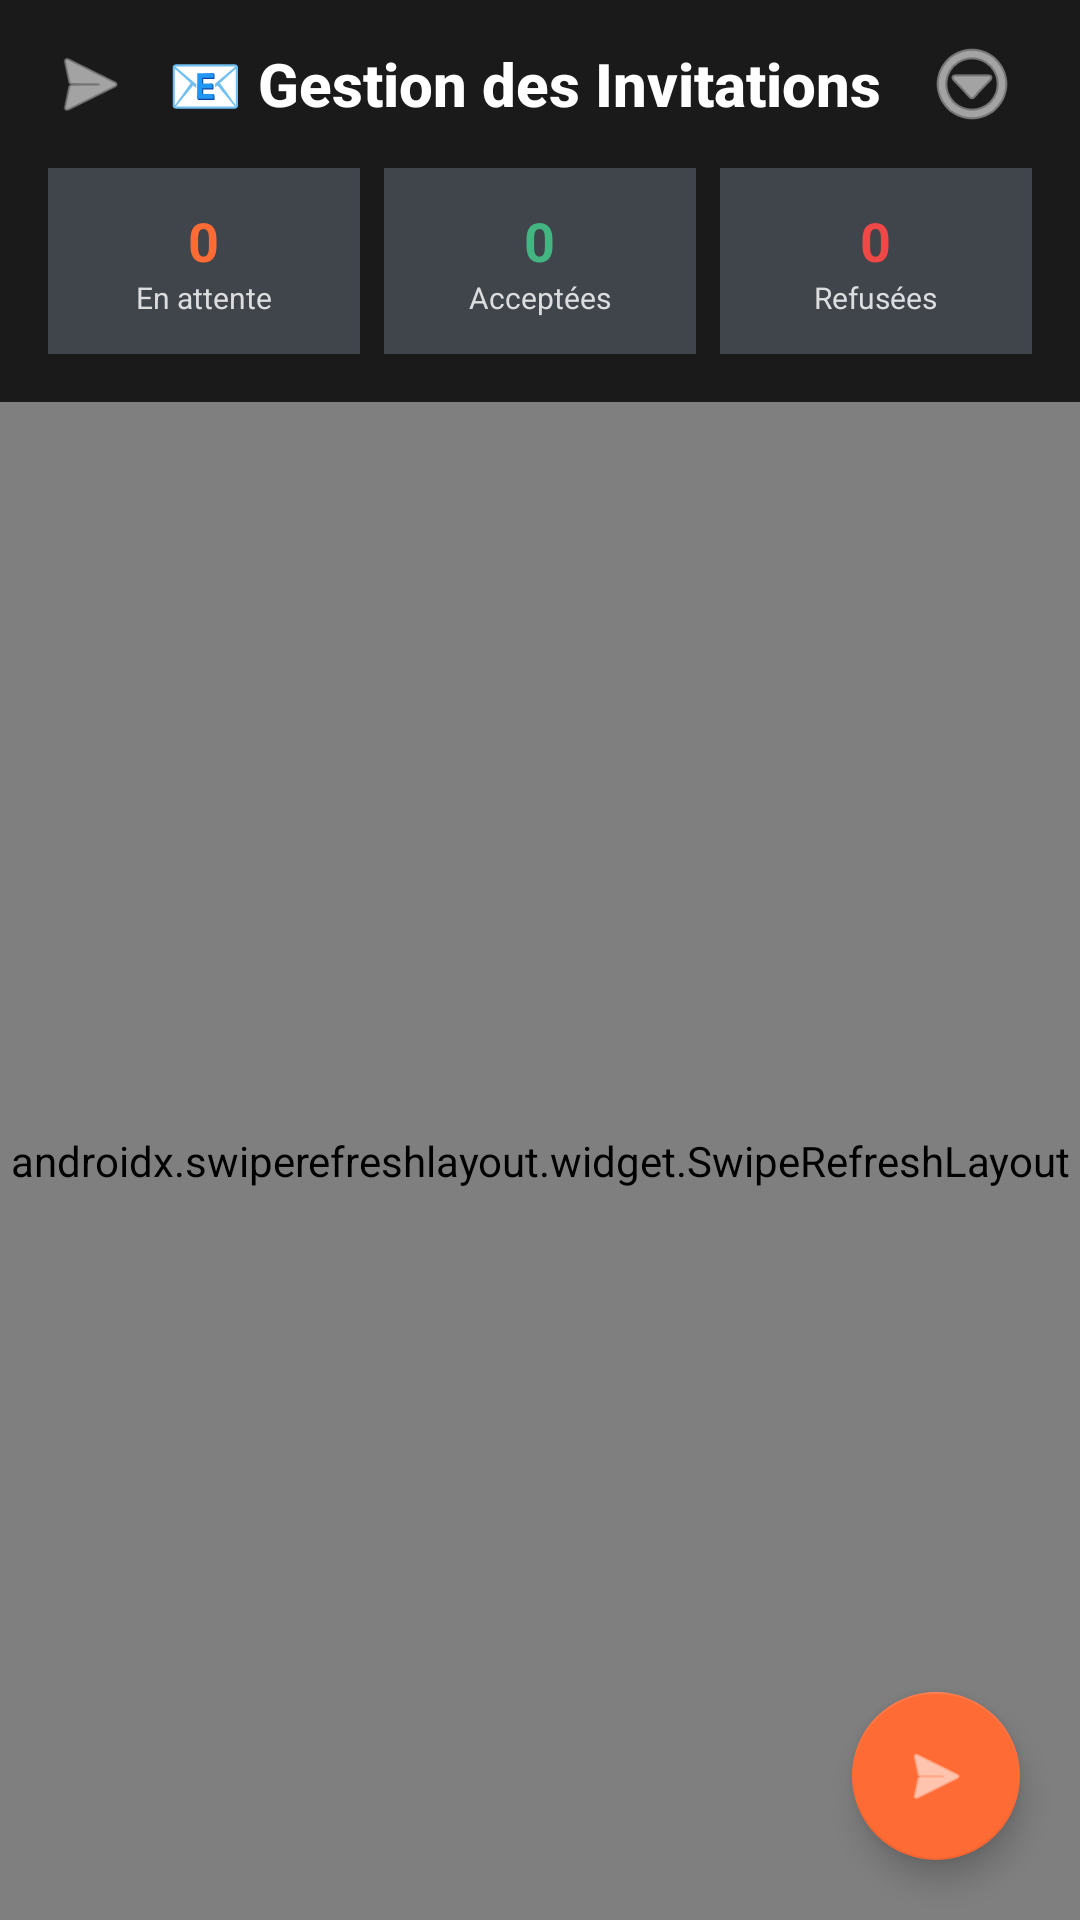

Android layout source for this screen:
<!-- AndroidManifest.xml: application theme Theme.Supchat -->
<!-- res/layout/fragment_workspace_invitations.xml -->
<?xml version="1.0" encoding="utf-8"?>
<RelativeLayout xmlns:android="http://schemas.android.com/apk/res/android"
    xmlns:app="http://schemas.android.com/apk/res-auto"
    xmlns:tools="http://schemas.android.com/tools"
    android:layout_width="match_parent"
    android:layout_height="match_parent"
    android:background="#1a1a1a"
    tools:context=".ui.home.workspace.WorkspaceInvitationsFragment">

    
    <LinearLayout
        android:id="@+id/header_container"
        android:layout_width="match_parent"
        android:layout_height="wrap_content"
        android:orientation="vertical"
        android:background="@drawable/top_bar_gradient"
        android:elevation="8dp">

        
        <LinearLayout
            android:layout_width="match_parent"
            android:layout_height="?attr/actionBarSize"
            android:orientation="horizontal"
            android:gravity="center_vertical"
            android:paddingHorizontal="16dp">

            <ImageView
                android:layout_width="28dp"
                android:layout_height="28dp"
                android:src="@android:drawable/ic_menu_send"
                app:tint="#ffffff"
                android:layout_marginEnd="12dp" />

            <TextView
                android:layout_width="0dp"
                android:layout_height="wrap_content"
                android:layout_weight="1"
                android:text="📧 Gestion des Invitations"
                android:textColor="#ffffff"
                android:textSize="20sp"
                android:textStyle="bold"
                android:fontFamily="sans-serif-medium" />

            <ImageButton
                android:id="@+id/menu_invitation_options"
                android:layout_width="40dp"
                android:layout_height="40dp"
                android:src="@android:drawable/ic_menu_more"
                android:background="@drawable/circle_button_transparent"
                android:contentDescription="Options"
                app:tint="#ffffff" />

        </LinearLayout>

        
        <LinearLayout
            android:layout_width="match_parent"
            android:layout_height="wrap_content"
            android:orientation="horizontal"
            android:paddingHorizontal="16dp"
            android:paddingBottom="16dp"
            android:gravity="center">

            <LinearLayout
                android:layout_width="0dp"
                android:layout_height="wrap_content"
                android:layout_weight="1"
                android:orientation="vertical"
                android:gravity="center"
                android:background="#40444b"
                android:padding="12dp"
                android:layout_marginEnd="4dp">

                <TextView
                    android:id="@+id/text_pending_count"
                    android:layout_width="wrap_content"
                    android:layout_height="wrap_content"
                    android:text="0"
                    android:textColor="#ff6b35"
                    android:textSize="18sp"
                    android:textStyle="bold" />

                <TextView
                    android:layout_width="wrap_content"
                    android:layout_height="wrap_content"
                    android:text="En attente"
                    android:textColor="#dcddde"
                    android:textSize="10sp" />

            </LinearLayout>

            <LinearLayout
                android:layout_width="0dp"
                android:layout_height="wrap_content"
                android:layout_weight="1"
                android:orientation="vertical"
                android:gravity="center"
                android:background="#40444b"
                android:padding="12dp"
                android:layout_marginHorizontal="4dp">

                <TextView
                    android:id="@+id/text_accepted_count"
                    android:layout_width="wrap_content"
                    android:layout_height="wrap_content"
                    android:text="0"
                    android:textColor="#43b581"
                    android:textSize="18sp"
                    android:textStyle="bold" />

                <TextView
                    android:layout_width="wrap_content"
                    android:layout_height="wrap_content"
                    android:text="Acceptées"
                    android:textColor="#dcddde"
                    android:textSize="10sp" />

            </LinearLayout>

            <LinearLayout
                android:layout_width="0dp"
                android:layout_height="wrap_content"
                android:layout_weight="1"
                android:orientation="vertical"
                android:gravity="center"
                android:background="#40444b"
                android:padding="12dp"
                android:layout_marginStart="4dp">

                <TextView
                    android:id="@+id/text_rejected_count"
                    android:layout_width="wrap_content"
                    android:layout_height="wrap_content"
                    android:text="0"
                    android:textColor="#f04747"
                    android:textSize="18sp"
                    android:textStyle="bold" />

                <TextView
                    android:layout_width="wrap_content"
                    android:layout_height="wrap_content"
                    android:text="Refusées"
                    android:textColor="#dcddde"
                    android:textSize="10sp" />

            </LinearLayout>

        </LinearLayout>

    </LinearLayout>

    
    <androidx.swiperefreshlayout.widget.SwipeRefreshLayout
        android:id="@+id/swipe_refresh_invitations"
        android:layout_width="match_parent"
        android:layout_height="match_parent"
        android:layout_below="@id/header_container">

        
        <androidx.recyclerview.widget.RecyclerView
            android:id="@+id/recycler_invitations"
            android:layout_width="match_parent"
            android:layout_height="match_parent"
            android:padding="8dp"
            android:clipToPadding="false"
            android:scrollbars="vertical"
            tools:listitem="@layout/item_invitation" />

    </androidx.swiperefreshlayout.widget.SwipeRefreshLayout>

    
    <LinearLayout
        android:id="@+id/empty_state_container"
        android:layout_width="wrap_content"
        android:layout_height="wrap_content"
        android:layout_centerInParent="true"
        android:orientation="vertical"
        android:gravity="center"
        android:padding="32dp"
        android:visibility="gone">

        <ImageView
            android:layout_width="80dp"
            android:layout_height="80dp"
            android:src="@android:drawable/ic_menu_send"
            app:tint="#40444b"
            android:layout_marginBottom="16dp" />

        <TextView
            android:layout_width="wrap_content"
            android:layout_height="wrap_content"
            android:text="📧 Aucune invitation"
            android:textColor="#dcddde"
            android:textSize="18sp"
            android:textStyle="bold"
            android:layout_marginBottom="8dp" />

        <TextView
            android:layout_width="wrap_content"
            android:layout_height="wrap_content"
            android:text="Invitez des membres à rejoindre\nvos workspaces"
            android:textColor="#72767d"
            android:textSize="14sp"
            android:textAlignment="center"
            android:layout_marginBottom="16dp" />

        <Button
            android:id="@+id/btn_send_first_invitation"
            android:layout_width="wrap_content"
            android:layout_height="40dp"
            android:text="📧 Envoyer une invitation"
            android:textSize="12sp"
            android:backgroundTint="#ff6b35"
            android:textColor="#ffffff"
            android:paddingHorizontal="20dp" />

    </LinearLayout>

    
    <com.google.android.material.floatingactionbutton.FloatingActionButton
        android:id="@+id/fab_send_invitation"
        android:layout_width="wrap_content"
        android:layout_height="wrap_content"
        android:layout_alignParentEnd="true"
        android:layout_alignParentBottom="true"
        android:layout_margin="20dp"
        android:src="@android:drawable/ic_menu_send"
        android:contentDescription="Envoyer une invitation"
        app:backgroundTint="#ff6b35"
        app:tint="#ffffff"
        android:elevation="8dp" />

    
    <ProgressBar
        android:id="@+id/progress_bar_invitations"
        android:layout_width="40dp"
        android:layout_height="40dp"
        android:layout_centerInParent="true"
        android:visibility="gone"
        android:indeterminateTint="#ff6b35" />

</RelativeLayout>
<!-- res/layout/item_invitation.xml (included above) -->
<?xml version="1.0" encoding="utf-8"?>
<androidx.cardview.widget.CardView xmlns:android="http://schemas.android.com/apk/res/android"
    xmlns:app="http://schemas.android.com/apk/res-auto"
    xmlns:tools="http://schemas.android.com/tools"
    android:layout_width="match_parent"
    android:layout_height="wrap_content"
    android:layout_margin="4dp"
    app:cardCornerRadius="8dp"
    app:cardElevation="2dp">

    <androidx.constraintlayout.widget.ConstraintLayout
        android:layout_width="match_parent"
        android:layout_height="wrap_content"
        android:padding="16dp">

        <TextView
            android:id="@+id/text_invitation_email"
            android:layout_width="0dp"
            android:layout_height="wrap_content"
            android:textSize="16sp"
            android:textStyle="bold"
            app:layout_constraintEnd_toStartOf="@+id/btn_revoke_invitation"
            app:layout_constraintStart_toStartOf="parent"
            app:layout_constraintTop_toTopOf="parent"
            tools:text="utilisateur@example.com" />

        <TextView
            android:id="@+id/text_invitation_date"
            android:layout_width="0dp"
            android:layout_height="wrap_content"
            android:layout_marginTop="4dp"
            android:textSize="14sp"
            app:layout_constraintEnd_toStartOf="@+id/btn_revoke_invitation"
            app:layout_constraintStart_toStartOf="parent"
            app:layout_constraintTop_toBottomOf="@+id/text_invitation_email"
            tools:text="Envoyée le: 15/05/2025 14:30" />

        <ImageButton
            android:id="@+id/btn_revoke_invitation"
            android:layout_width="40dp"
            android:layout_height="40dp"
            android:background="?attr/selectableItemBackgroundBorderless"
            android:contentDescription="Révoquer l'invitation"
            android:padding="8dp"
            android:src="@android:drawable/ic_menu_delete"
            app:layout_constraintEnd_toEndOf="parent"
            app:layout_constraintTop_toTopOf="parent" />

    </androidx.constraintlayout.widget.ConstraintLayout>

</androidx.cardview.widget.CardView>
<!-- resources referenced by this layout -->
<resources>
  <!-- drawable circle_button_transparent (drawable) -->
  <?xml version="1.0" encoding="utf-8"?>
  <selector xmlns:android="http://schemas.android.com/apk/res/android">
      <item android:state_pressed="true">
          <shape android:shape="oval">
              <solid android:color="#33ffffff" />
          </shape>
      </item>
      <item>
          <shape android:shape="oval">
              <solid android:color="#00000000" />
          </shape>
      </item>
  </selector>
  <style name="Theme.Supchat" parent="Theme.AppCompat.Light.NoActionBar" />
</resources>
